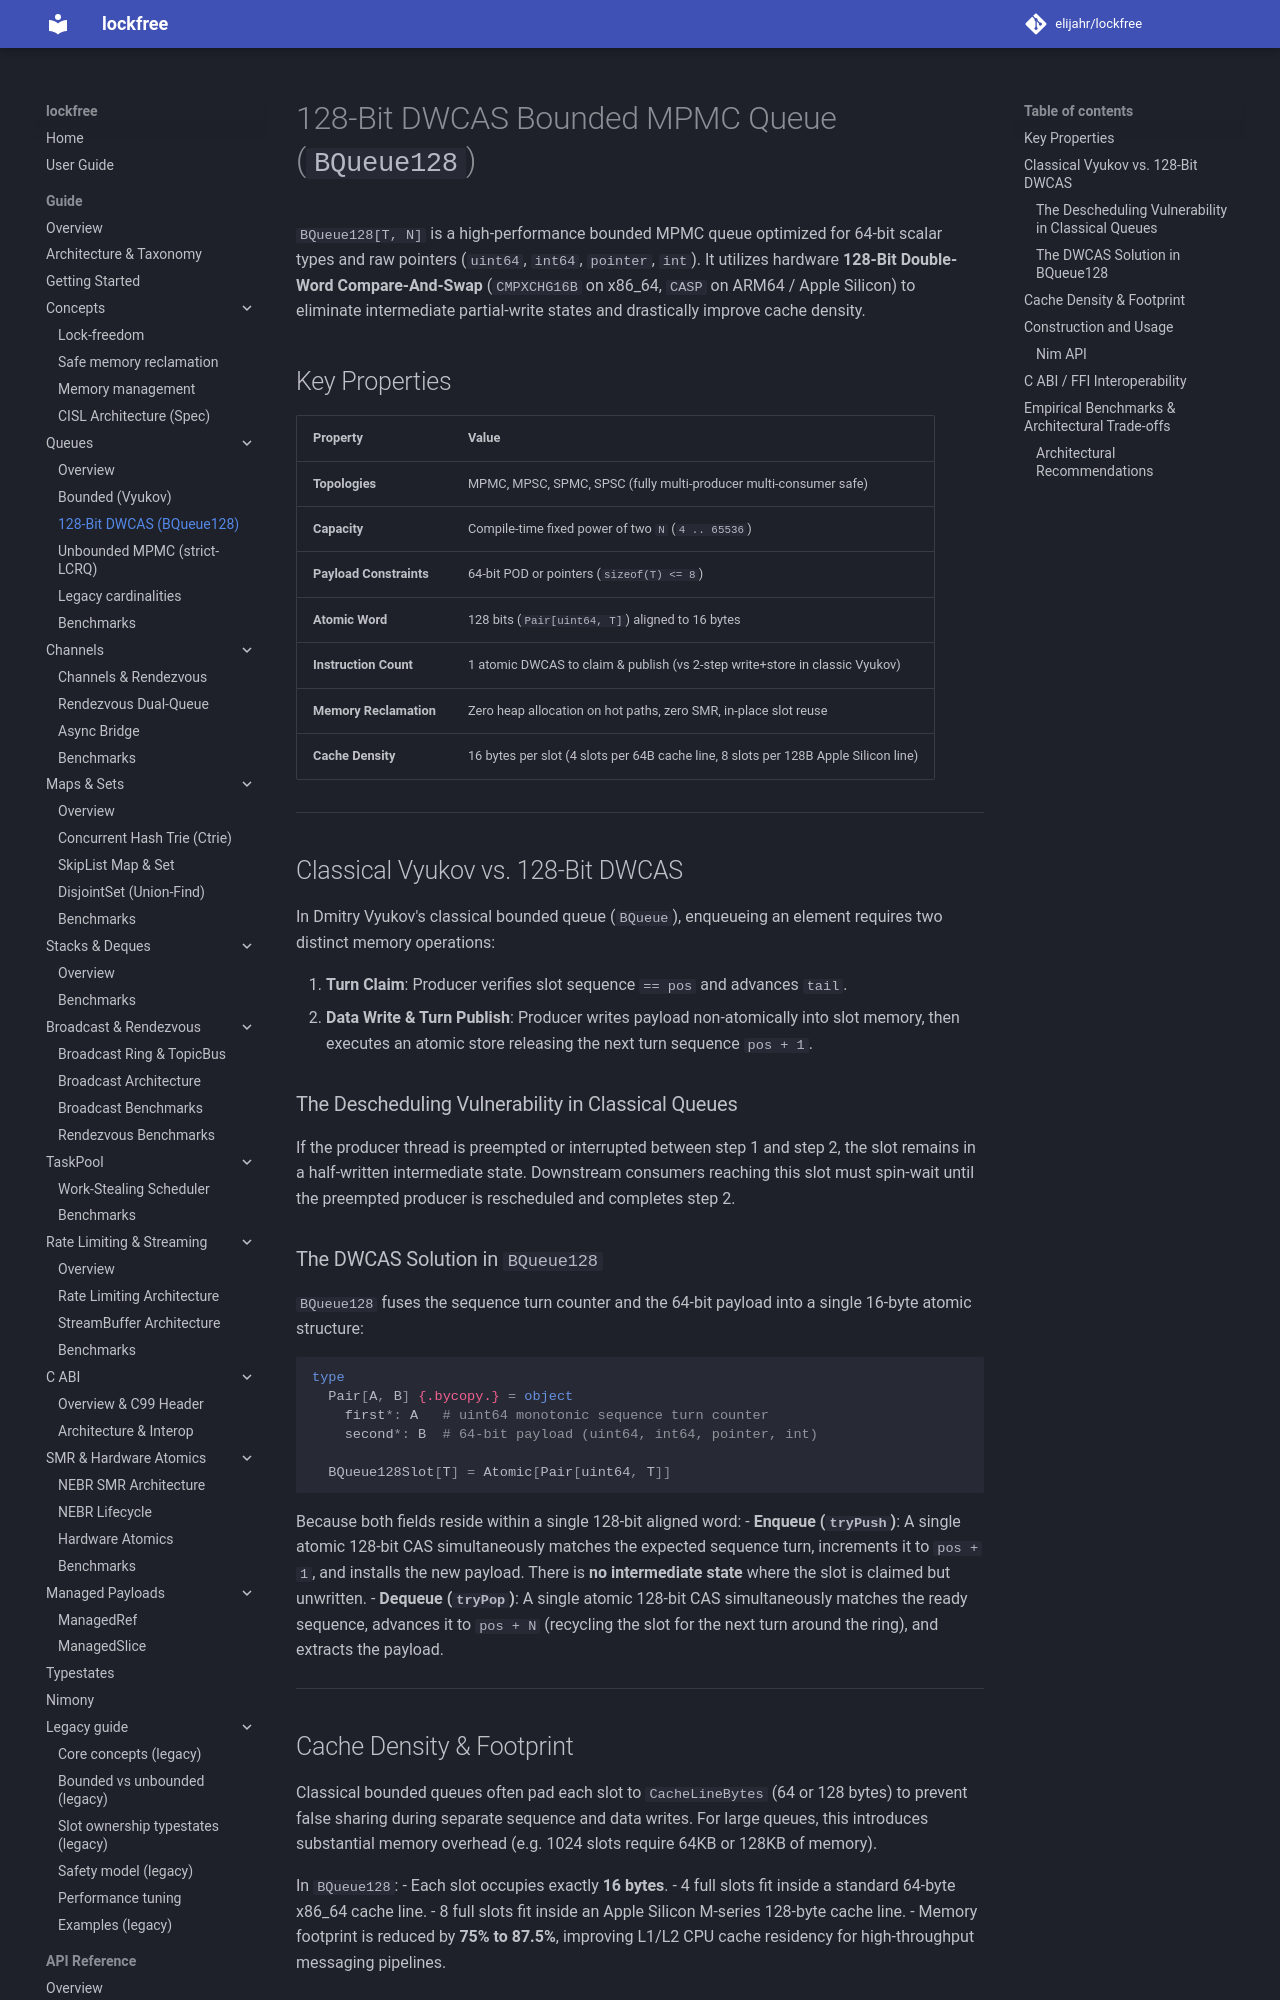

repository: elijahr/lockfree · page: 0.6.1/guide/queues/bqueue128/index.html · generator: mkdocs

# 128-Bit DWCAS Bounded MPMC Queue (`BQueue128`)

`BQueue128[T, N]` is a high-performance bounded MPMC queue optimized for 64-bit scalar types and raw pointers (`uint64`, `int64`, `pointer`, `int`). It utilizes hardware **128-Bit Double-Word Compare-And-Swap** (`CMPXCHG16B` on x86_64, `CASP` on ARM64 / Apple Silicon) to eliminate intermediate partial-write states and drastically improve cache density.

## Key Properties

| Property | Value |
| :--- | :--- |
| **Topologies** | MPMC, MPSC, SPMC, SPSC (fully multi-producer multi-consumer safe) |
| **Capacity** | Compile-time fixed power of two `N` (`4 .. 65536`) |
| **Payload Constraints** | 64-bit POD or pointers (`sizeof(T) <= 8`) |
| **Atomic Word** | 128 bits (`Pair[uint64, T]`) aligned to 16 bytes |
| **Instruction Count** | 1 atomic DWCAS to claim & publish (vs 2-step write+store in classic Vyukov) |
| **Memory Reclamation** | Zero heap allocation on hot paths, zero SMR, in-place slot reuse |
| **Cache Density** | 16 bytes per slot (4 slots per 64B cache line, 8 slots per 128B Apple Silicon line) |

---

## Classical Vyukov vs. 128-Bit DWCAS

In Dmitry Vyukov's classical bounded queue (`BQueue`), enqueueing an element requires two distinct memory operations:

1. **Turn Claim**: Producer verifies slot sequence `== pos` and advances `tail`.
2. **Data Write & Turn Publish**: Producer writes payload non-atomically into slot memory, then executes an atomic store releasing the next turn sequence `pos + 1`.

### The Descheduling Vulnerability in Classical Queues
If the producer thread is preempted or interrupted between step 1 and step 2, the slot remains in a half-written intermediate state. Downstream consumers reaching this slot must spin-wait until the preempted producer is rescheduled and completes step 2.

### The DWCAS Solution in `BQueue128`
`BQueue128` fuses the sequence turn counter and the 64-bit payload into a single 16-byte atomic structure:

```nim
type
  Pair[A, B] {.bycopy.} = object
    first*: A   # uint64 monotonic sequence turn counter
    second*: B  # 64-bit payload (uint64, int64, pointer, int)

  BQueue128Slot[T] = Atomic[Pair[uint64, T]]
```

Because both fields reside within a single 128-bit aligned word:
- **Enqueue (`tryPush`)**: A single atomic 128-bit CAS simultaneously matches the expected sequence turn, increments it to `pos + 1`, and installs the new payload. There is **no intermediate state** where the slot is claimed but unwritten.
- **Dequeue (`tryPop`)**: A single atomic 128-bit CAS simultaneously matches the ready sequence, advances it to `pos + N` (recycling the slot for the next turn around the ring), and extracts the payload.

---
